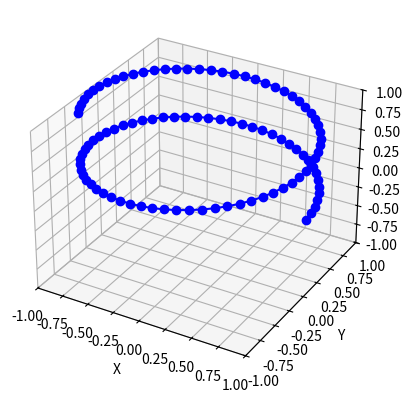

Write Python code to recreate this figure. (Note: this script raises an exception after producing the figure.)
from matplotlib import pyplot as plt
from matplotlib.animation import FuncAnimation
import numpy as np
 
# Создание пространства для анимации
fig, ax = plt.subplots(subplot_kw={"projection": "3d"})
 
# Определение параметров пространственной кривой
N = 100
alpha = np.linspace(0, 10, N)
 
# Параметрическое задание пространственной кривой
x = np.cos(alpha)
y = np.sin(alpha)
z = alpha * 0.1
 
# Создание анимируемых объектов
ball, = ax.plot(x, y, z, 'o', color='b') # Сферический объект
line, = ax.plot(x, y, z, '-', color='b') # Линия
 
# Функция подстановки координат в анимируемые объекты
def animate(i):
    ball.set_data(x[i], y[i])
    ball.set_3d_properties(z[i])
 
    line.set_data(x[:i], y[:i])
    line.set_3d_properties(z[:i])
 
# Украшательсвта и масштабирование
ax.set_xlim3d([-1.0, 1.0])
ax.set_xlabel('X')
 
ax.set_ylim3d([-1.0, 1.0])
ax.set_ylabel('Y')
 
ax.set_zlim3d([-1.0, 1.0])
ax.set_zlabel('Z')

# Анимирование
ani = FuncAnimation(fig, animate, N, interval=50)
 
ani.save('3D_motion.gif')
